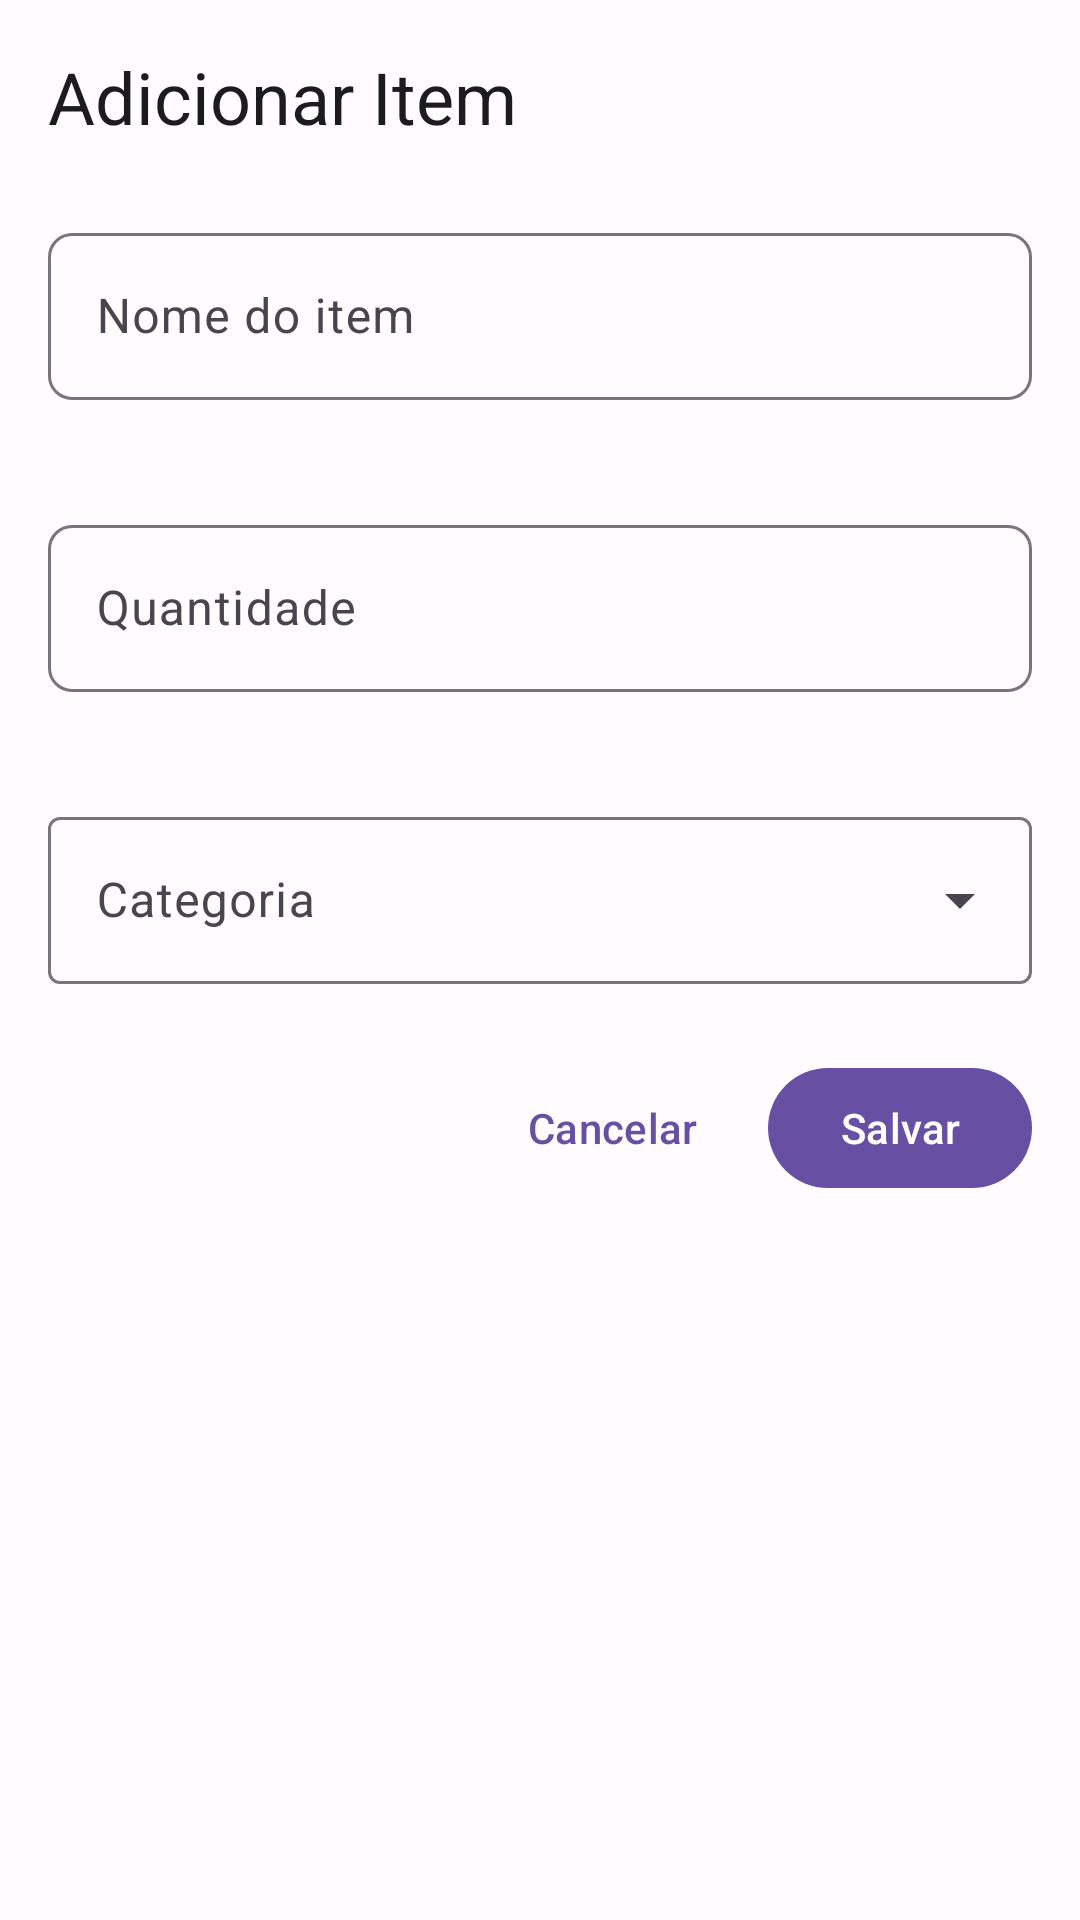

The Android layout XML behind this screen, and the referenced resources:
<!-- AndroidManifest.xml: application theme Theme.ListaDeCompras -->
<!-- res/layout/dialog_item_form.xml -->
<?xml version="1.0" encoding="utf-8"?>
<LinearLayout 
    xmlns:android="http://schemas.android.com/apk/res/android"
    xmlns:app="http://schemas.android.com/apk/res-auto"
    android:layout_width="match_parent"
    android:layout_height="wrap_content"
    android:orientation="vertical"
    android:padding="16dp">

    
    <TextView
        android:id="@+id/dialogTitle"
        android:layout_width="match_parent"
        android:layout_height="wrap_content"
        android:text="@string/dialog_title_add_item"
        android:textAppearance="?attr/textAppearanceHeadlineSmall"
        android:textColor="?attr/colorOnSurface" />

    
    <com.google.android.material.textfield.TextInputLayout
        android:id="@+id/textInputNome"
        android:layout_width="match_parent"
        android:layout_height="wrap_content"
        android:layout_marginTop="24dp"
        android:hint="@string/item_name_hint"
        app:errorEnabled="true"
        app:boxBackgroundMode="outline"
        app:boxCornerRadiusBottomEnd="8dp"
        app:boxCornerRadiusBottomStart="8dp"
        app:boxCornerRadiusTopEnd="8dp"
        app:boxCornerRadiusTopStart="8dp">

        <com.google.android.material.textfield.TextInputEditText
            android:id="@+id/editNome"
            android:layout_width="match_parent"
            android:layout_height="wrap_content"
            android:inputType="textCapWords"
            android:imeOptions="actionNext"
            android:maxLines="1" />

    </com.google.android.material.textfield.TextInputLayout>

    
    <com.google.android.material.textfield.TextInputLayout
        android:id="@+id/textInputQuantidade"
        android:layout_width="match_parent"
        android:layout_height="wrap_content"
        android:layout_marginTop="16dp"
        android:hint="@string/item_quantity_hint"
        app:errorEnabled="true"
        app:boxBackgroundMode="outline"
        app:boxCornerRadiusBottomEnd="8dp"
        app:boxCornerRadiusBottomStart="8dp"
        app:boxCornerRadiusTopEnd="8dp"
        app:boxCornerRadiusTopStart="8dp">

        <com.google.android.material.textfield.TextInputEditText
            android:id="@+id/editQuantidade"
            android:layout_width="match_parent"
            android:layout_height="wrap_content"
            android:inputType="text"
            android:imeOptions="actionNext"
            android:maxLines="1" />

    </com.google.android.material.textfield.TextInputLayout>

    
    <com.google.android.material.textfield.TextInputLayout
        android:id="@+id/textInputCategoria"
        style="@style/Widget.Material3.TextInputLayout.OutlinedBox.ExposedDropdownMenu"
        android:layout_width="match_parent"
        android:layout_height="wrap_content"
        android:layout_marginTop="16dp"
        android:hint="@string/item_category_hint">

        <AutoCompleteTextView
            android:id="@+id/spinnerCategoria"
            android:layout_width="match_parent"
            android:layout_height="wrap_content"
            android:inputType="none"
            android:contentDescription="@string/item_category_content_description"
            android:imeOptions="actionDone"
            android:maxLines="1" />

    </com.google.android.material.textfield.TextInputLayout>

    
    <LinearLayout
        android:layout_width="match_parent"
        android:layout_height="wrap_content"
        android:layout_marginTop="24dp"
        android:orientation="horizontal"
        android:gravity="end">

        <com.google.android.material.button.MaterialButton
            android:id="@+id/buttonCancelar"
            style="@style/Widget.Material3.Button.TextButton"
            android:layout_width="wrap_content"
            android:layout_height="wrap_content"
            android:text="@string/button_cancel" />

        <com.google.android.material.button.MaterialButton
            android:id="@+id/buttonSalvar"
            android:layout_width="wrap_content"
            android:layout_height="wrap_content"
            android:layout_marginStart="8dp"
            android:text="@string/button_save" />

    </LinearLayout>

</LinearLayout>
<!-- resources referenced by this layout -->
<resources>
  <string name="button_cancel">Cancelar</string>
  <string name="button_save">Salvar</string>
  <string name="dialog_title_add_item">Adicionar Item</string>
  <string name="item_category_content_description">Selecione a categoria do item</string>
  <string name="item_category_hint">Categoria</string>
  <string name="item_name_hint">Nome do item</string>
  <string name="item_quantity_hint">Quantidade</string>
  <style name="Theme.ListaDeCompras" parent="Theme.Material3.DayNight.NoActionBar">
          
          <item name="colorPrimary">@color/md_theme_light_primary</item>
          <item name="colorOnPrimary">@color/md_theme_light_onPrimary</item>
          
          <item name="colorSecondary">@color/md_theme_light_secondary</item>
          <item name="colorOnSecondary">@color/md_theme_light_onSecondary</item>
          
          <item name="colorTertiary">@color/md_theme_light_tertiary</item>
          <item name="colorOnTertiary">@color/md_theme_light_onTertiary</item>
          
          <item name="android:colorBackground">@color/md_theme_light_background</item>
          <item name="colorOnBackground">@color/md_theme_light_onBackground</item>
          
          <item name="colorSurface">@color/md_theme_light_surface</item>
          <item name="colorOnSurface">@color/md_theme_light_onSurface</item>
          
          <item name="colorSurfaceVariant">@color/md_theme_light_surfaceVariant</item>
          <item name="colorOnSurfaceVariant">@color/md_theme_light_onSurfaceVariant</item>
          
          <item name="colorOutline">@color/md_theme_light_outline</item>
          
          <item name="colorError">@color/md_theme_light_error</item>
          <item name="colorOnError">@color/md_theme_light_onError</item>
          <item name="colorErrorContainer">@color/md_theme_light_errorContainer</item>
          <item name="colorOnErrorContainer">@color/md_theme_light_onErrorContainer</item>
      </style>
  <color name="md_theme_light_primary">#6750A4</color>
  <color name="md_theme_light_onPrimary">#FFFFFF</color>
  <color name="md_theme_light_secondary">#625B71</color>
  <color name="md_theme_light_onSecondary">#FFFFFF</color>
  <color name="md_theme_light_tertiary">#7D5260</color>
  <color name="md_theme_light_onTertiary">#FFFFFF</color>
  <color name="md_theme_light_background">#FFFBFE</color>
  <color name="md_theme_light_onBackground">#1C1B1F</color>
  <color name="md_theme_light_surface">#FFFBFE</color>
  <color name="md_theme_light_onSurface">#1C1B1F</color>
  <color name="md_theme_light_surfaceVariant">#E7E0EC</color>
  <color name="md_theme_light_onSurfaceVariant">#49454F</color>
  <color name="md_theme_light_outline">#79747E</color>
  <color name="md_theme_light_error">#B3261E</color>
  <color name="md_theme_light_onError">#FFFFFF</color>
  <color name="md_theme_light_errorContainer">#F9DEDC</color>
  <color name="md_theme_light_onErrorContainer">#410E0B</color>
</resources>
